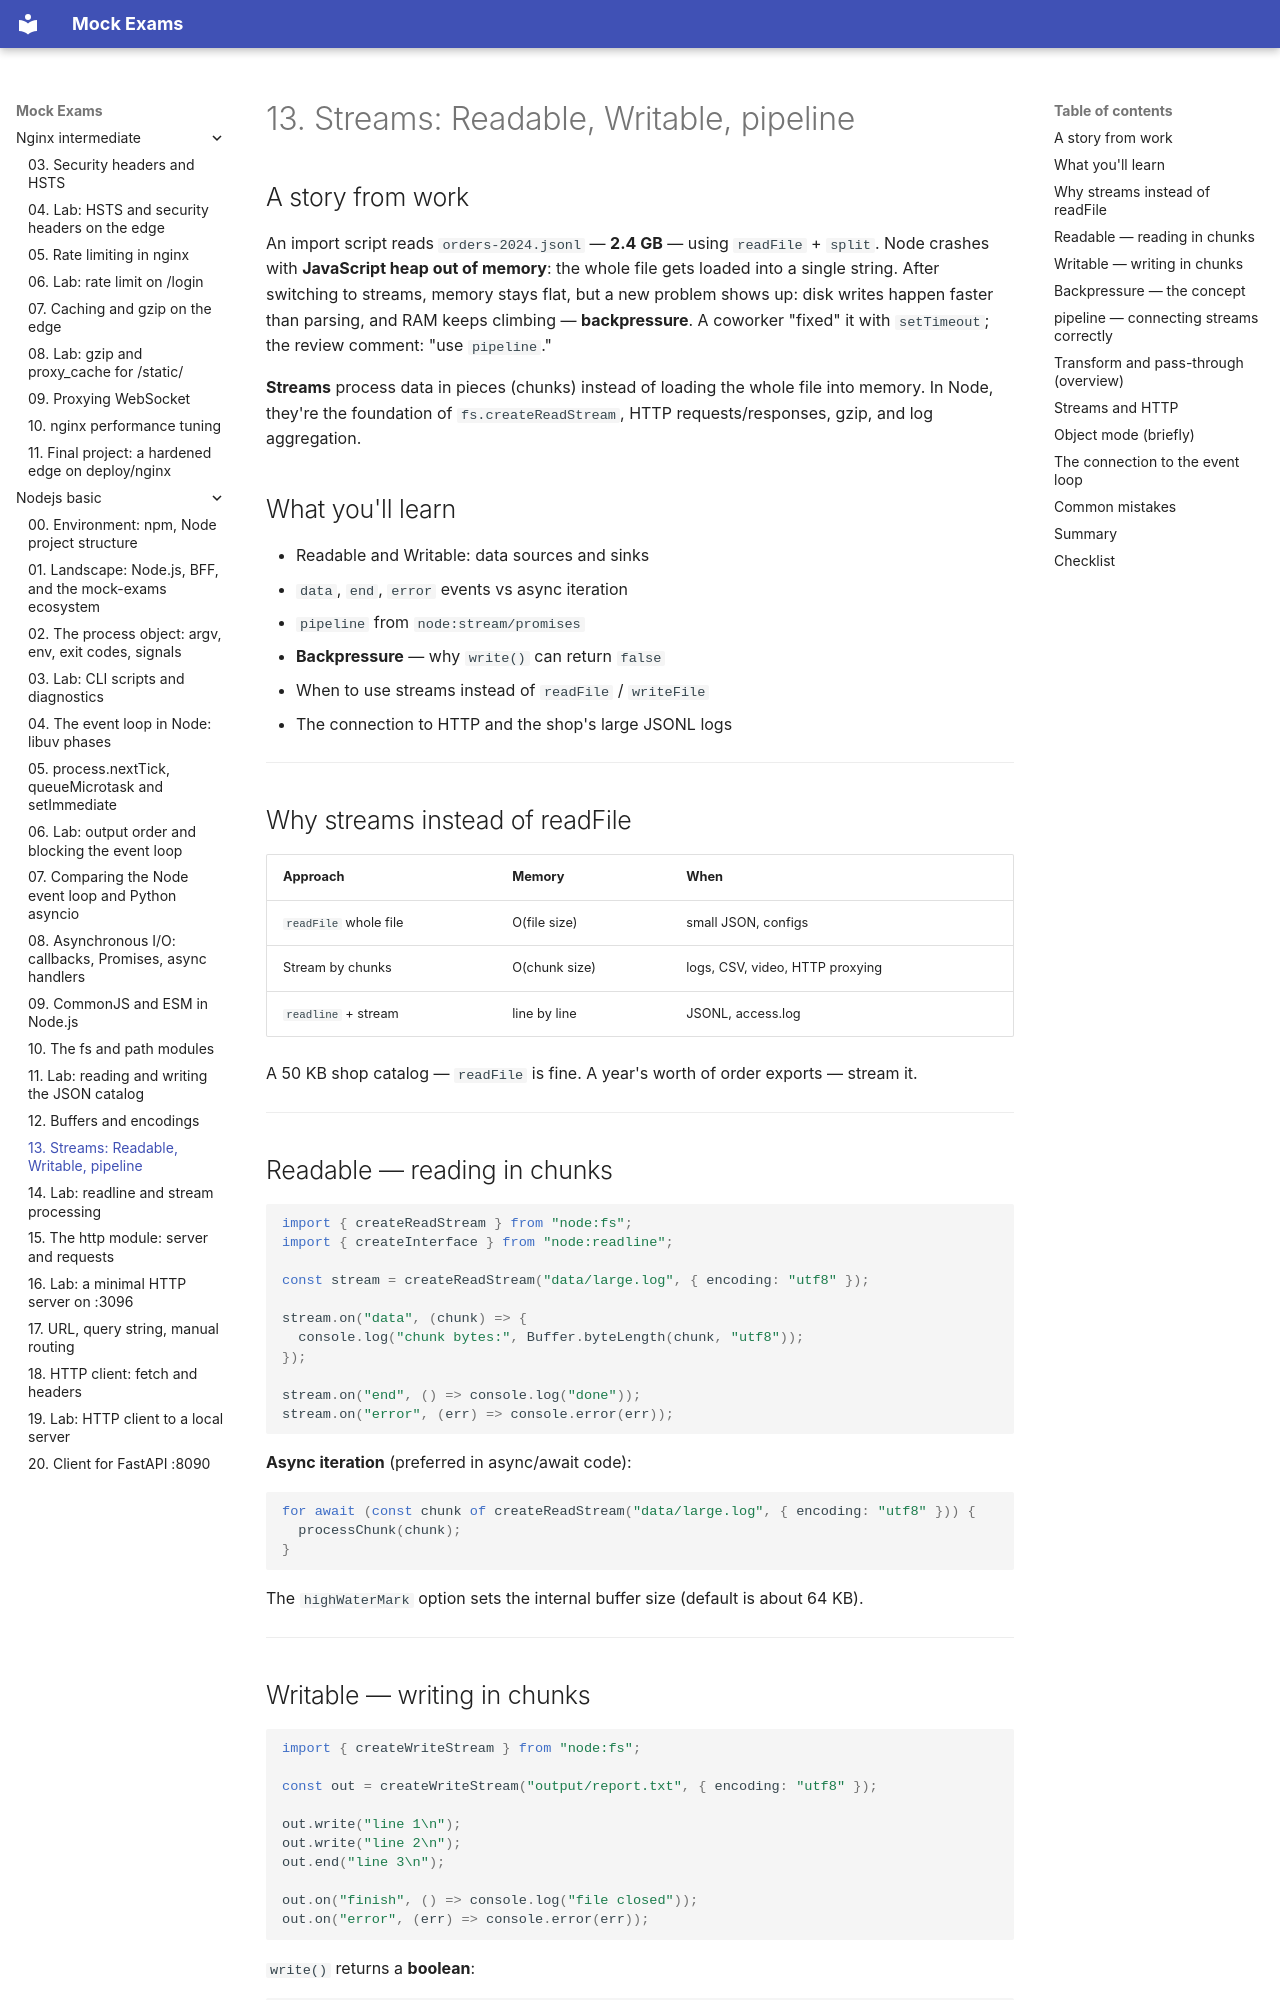

repository: FedorArbuzov/mock-exams · page: nodejs-basic/13-streams/index.html · generator: mkdocs

# 13. Streams: Readable, Writable, pipeline

## A story from work

An import script reads `orders-2024.jsonl` — **2.4 GB** — using `readFile` + `split`. Node crashes with **JavaScript heap out of memory**: the whole file gets loaded into a single string. After switching to streams, memory stays flat, but a new problem shows up: disk writes happen faster than parsing, and RAM keeps climbing — **backpressure**. A coworker "fixed" it with `setTimeout`; the review comment: "use `pipeline`."

**Streams** process data in pieces (chunks) instead of loading the whole file into memory. In Node, they're the foundation of `fs.createReadStream`, HTTP requests/responses, gzip, and log aggregation.

## What you'll learn

- Readable and Writable: data sources and sinks
- `data`, `end`, `error` events vs async iteration
- `pipeline` from `node:stream/promises`
- **Backpressure** — why `write()` can return `false`
- When to use streams instead of `readFile` / `writeFile`
- The connection to HTTP and the shop's large JSONL logs

---

## Why streams instead of readFile

| Approach | Memory | When |
|--------|--------|-------|
| `readFile` whole file | O(file size) | small JSON, configs |
| Stream by chunks | O(chunk size) | logs, CSV, video, HTTP proxying |
| `readline` + stream | line by line | JSONL, access.log |

A 50 KB shop catalog — `readFile` is fine. A year's worth of order exports — stream it.

---

## Readable — reading in chunks

```javascript
import { createReadStream } from "node:fs";
import { createInterface } from "node:readline";

const stream = createReadStream("data/large.log", { encoding: "utf8" });

stream.on("data", (chunk) => {
  console.log("chunk bytes:", Buffer.byteLength(chunk, "utf8"));
});

stream.on("end", () => console.log("done"));
stream.on("error", (err) => console.error(err));
```

**Async iteration** (preferred in async/await code):

```javascript
for await (const chunk of createReadStream("data/large.log", { encoding: "utf8" })) {
  processChunk(chunk);
}
```

The `highWaterMark` option sets the internal buffer size (default is about 64 KB).

---
